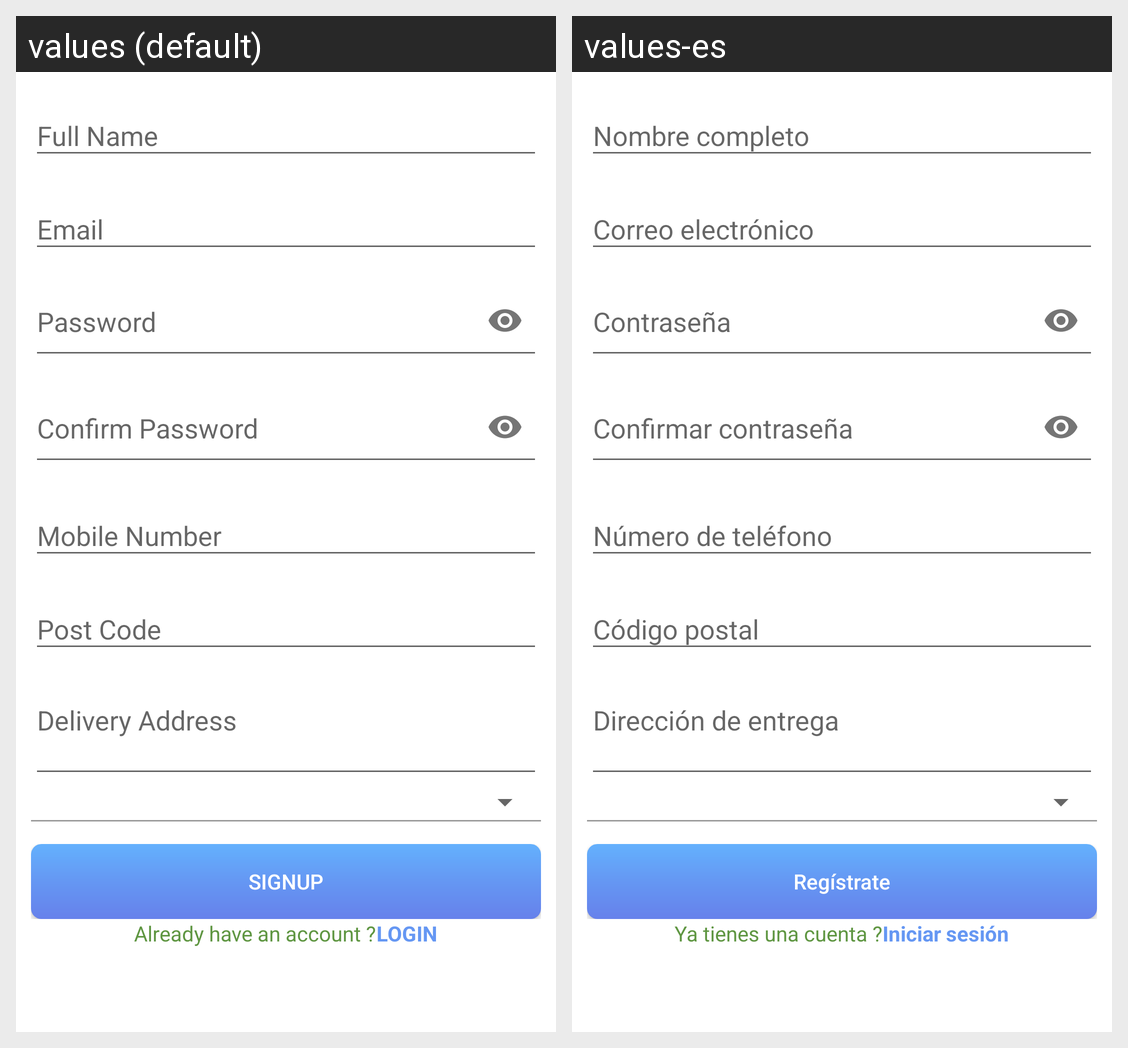

The same Android screen rendered under two of its app's locales, left to right. List the strings drawn on it with the default value and each locale's translation.
Android screen res/layout/activity_register.xml rendered under 2 locales, left to right: values (default), values-es. Device: Nexus 5 (rendered at 1080×1920; each locale shown at half size, 540×960, under a caption strip naming it); theme AppTheme.NoActionBar.
Strings drawn on this screen, with the default value and each locale's value (text and hints the layout hard-codes, and strings that could not be matched under every locale, appear in the picture but are not listed):

fullname
  values: Full Name
  values-es: Nombre completo

hint_email
  values: Email
  values-es: Correo electrónico

hint_password
  values: Password
  values-es: Contraseña

repassword
  values: Confirm Password
  values-es: Confirmar contraseña

phone
  values: Mobile Number
  values-es: Número de teléfono

business
  values: Post Code
  values-es: Código postal

address
  values: Delivery Address
  values-es: Dirección de entrega

signup
  values: SIGNUP
  values-es: Regístrate

alreadyhave
  values: Already have an account ?
  values-es: Ya tienes una cuenta ?

login
  values: LOGIN
  values-es: Iniciar sesión
